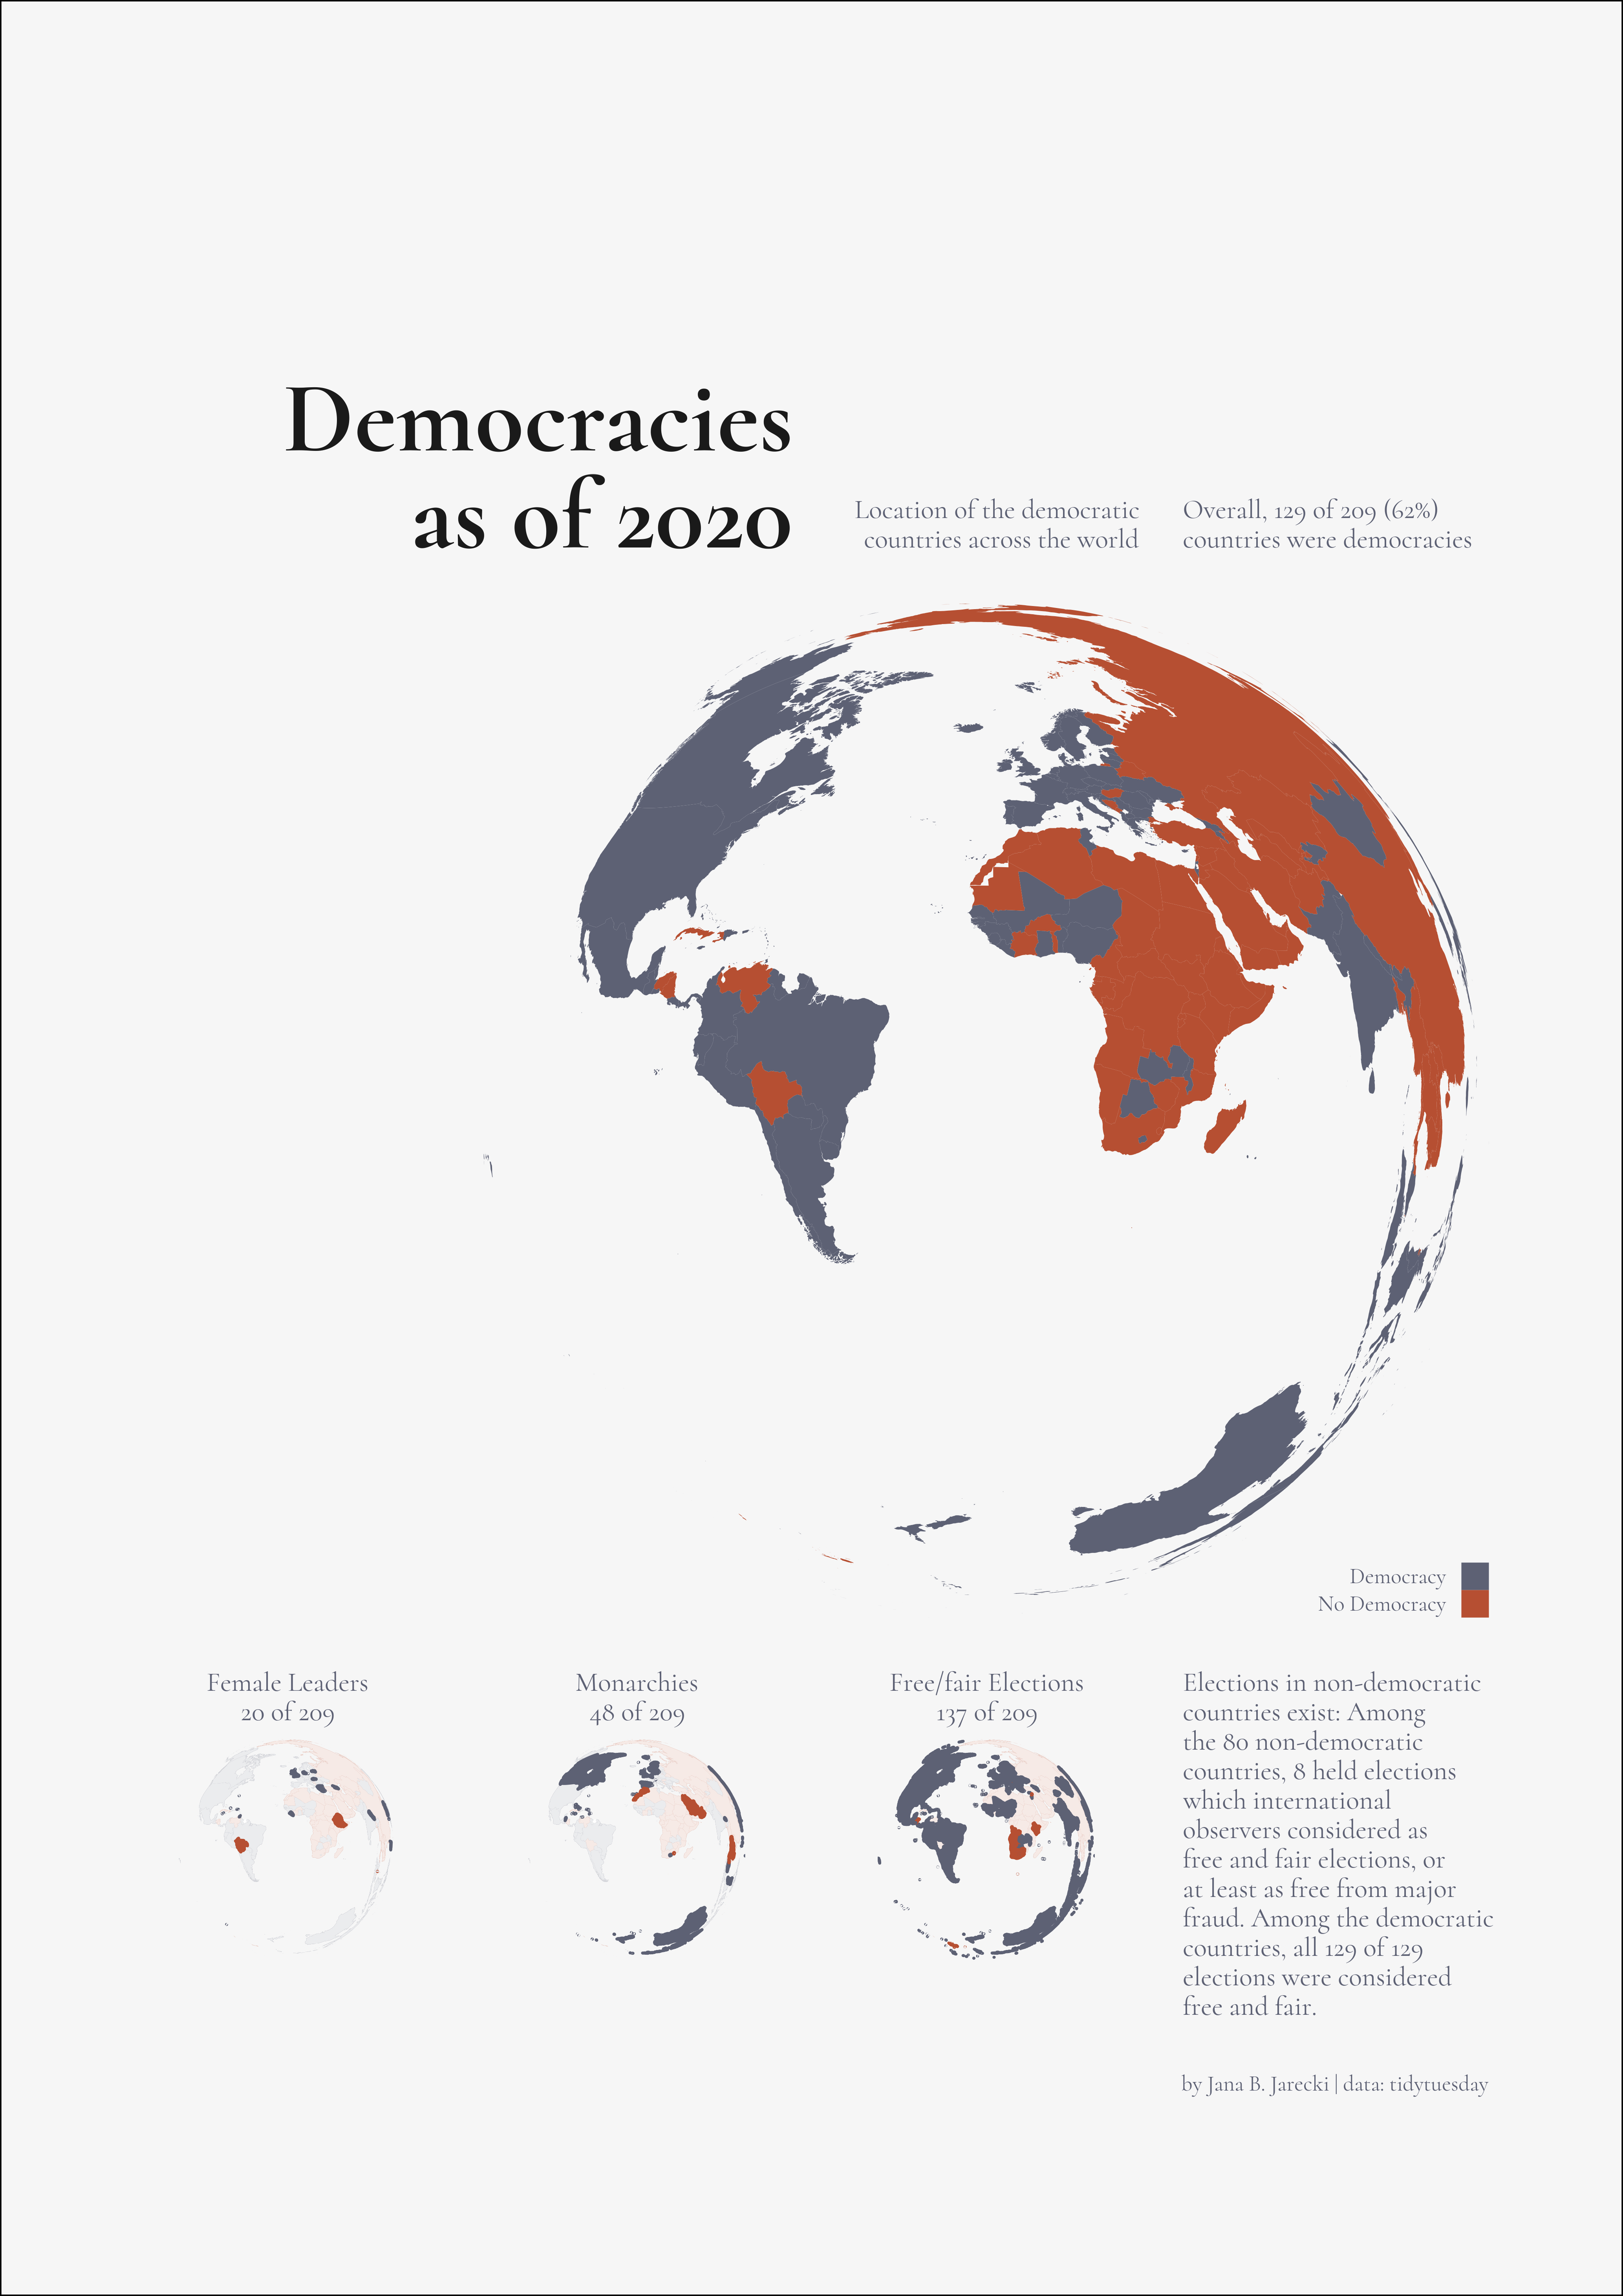

Write R code to recreate this figure.
# setup -------------------------------------------------------------------
# sets working directory to source file location
if (require(rstudioapi)) setwd(dirname(getActiveDocumentContext()$path))
# ensures `pacman` is available, which automatizes R library management
if (!require(pacman)) install.packages("pacman")
# loads R libraries, and install if needed
pacman::p_load(
  # data and processing
  tidytuesdayR, data.table, 
  # data visualization
  ggplot2, ggthemes, showtext, ggrepel, MetBrewer, ggstar, ggtext, patchwork, marquee,
  # string manipulation
  stringr, forcats, glue, lorem,
  # specifically for this project: map-data visualization
  sf, rnaturalearth, rnaturalearthdata
)
# defines the outputs' rectangular grid layout
source("utils_gridlayout.R")
# reloads the data and fonts dynamically
reload <- T


# load data ---------------------------------------------------------------
week <- 45; year <- 2024
if (reload) {
  d <- tidytuesdayR::tt_load(year, week = week) # monster movies
  D <- as.data.table(d$democracy_data)
}
data_year <- 2020


# graphics parameters -----------------------------------------------------
# sets parameters for fonts, colors, color palettes, etc.
par <- list(
  caption = "by Jana B. Jarecki | data: tidytuesday",
  fontfamily = "Cormorant",
  fontsize = 9,
  regular = 400,
  bold = 700,
  lineheight = 0.9,
  palette = "Demuth",
  theme = theme_tufte,
  black = "grey10",
  grey = NA,
  levels = c("No Democracy", "Democracy"),
  colors = NA,
  bg = "#F6F6F6",
  pagesize = c(w = 210, h = 297), # A4 page w x h: 210 x 297 mm
  dpi = 500,
  filename = glue("dataviz_tidytuesday_{year}-{week}"),
  filetypes = c("png")
)
par <- within(par, {
  colors = setNames(met.brewer(palette, n = length(levels)), levels)
  grey = met.brewer(palette, n = 2)[2]
  col = grey
  family = fontfamily
  linespacing = lineheight
})
#  customizes the fonts
font_add_google(par$family, regular.wt=par$regular, bold.wt=par$bold, db_cache=T)
theme_set(par$theme(base_family = par$family))
showtext_auto()
# customizes the ggtheme
theme_update(
  line = element_line(color = par$black),
  text = element_text(size = par$fontsize, color = par$grey),
  axis.ticks = element_blank(),
  axis.title = element_blank(),
  plot.title.position = "plot",
  plot.title = element_text(margin = margin(0,0,0,0), size = rel(1)),
  legend.position = "inside"
)


# Prepare the data --------------------------------------------------------
D[, is_female := is_female_president | is_female_monarch]
D[, is_female := ifelse(is.na(is_female), F, is_female)]
# basic world-map data to plot W
W <- ne_countries(returnclass = "sf",scale = 50)
# generate an id adm0_a3_us that matches the adm0_a3_us column in `W`
D[, "adm0_a3_us" := fcase(
  country_code == "ZAR", "COD",
  country_code == "GER", "DEU",
  country_code == "GIB", NA_character_,
  country_code == "NUR", "NRU",
  country_code == "ROM", "ROU",
  country_code == "SSD", "SDS"
)]
D[, adm0_a3_us := fifelse(is.na(adm0_a3_us), country_code, adm0_a3_us)]
# merge D into W
W <- merge(W, D, on = "adm0_a3_us")
WY <- W[W$year == data_year, ]


# The data viz ---------------------------------------.--------------------
.wrap <- 27 # wrap lines after `.wrap` number of characters
# note: this is a hack because geom_text and geom_marquee don't save correctly

# Plot elements
title <- GrobGriddesign(
  text = glue("Democracies\n as of {data_year}"), 
  "br", col = par$black,  fontface = "bold",  cex = 3.7, 
  lineheight = unit(0.8, "lines"), par)
subtitle_1 <- GrobGriddesign(
  "Location of the democratic countries across the world", wrap = .wrap, 
  align = "br", par)
n <- sum(WY$is_democracy, na.rm=T)
N <- nrow(WY)
subtitle_2 <- GrobGriddesign(
  text = glue("Overall, {n} of {N} ({round(n/N*100)}%) countries were 
              democracies"), 
  wrap = .wrap, align = "bl", par)
# transformation rotating the world map coordinates
trans <- "+proj=laea +lat_0=-30 +lon_0=-15 +x_0=43210000 +y_0=3210000 +ellps=GRS80 +towgs84=0,0,0,0,0,0,0 +units=m +no_defs"

# plots hte basic map
content_map <- WY[!is.na(WY$is_democracy), ]  |>  
  st_transform(trans) %>%
  ggplot()+
  geom_sf(
    aes(fill = c("No Democracy","Democracy")[is_democracy+1]),
    color = "white",
    linewidth = 0)+
  scale_x_continuous(expand = c(0,0)) +
  scale_y_continuous(expand = c(0,0)) +
  scale_fill_manual(values =par$colors, name = NULL) +
  theme(legend.justification = c(1,0),
        legend.text.position = "left",
        legend.key.width = unit(0.7, "lines"),
        legend.key.height = unit(0.7, "lines"),
        legend.margin = margin(0, unit = "lines"),
        axis.text = element_blank()); content_map

# highlight selected countries in the worldmap
AddHighlight <- function(plot, var, WY) {
  WY$tmp <- WY[[var]]
  plot + 
    geom_sf(
      data = WY,
      aes(
        alpha = ifelse(tmp == TRUE, 0, .88)
      ),
      fill = "white", color = "white", linewidth = 0) +
    geom_sf(
      data = WY[WY[[var]] == TRUE, ],
      aes(
        color = c("No Democracy","Democracy")[is_democracy+1]
      ), 
      fill = NA, alpha = 0, linewidth = 0.5) +
    scale_alpha_identity() + 
    scale_color_manual(values = par$colors) +
    scale_y_continuous(expand = c(.3,0)) +
    theme(
      legend.position  = "none",
      plot.title = element_text(
        hjust = .5, vjust = 1, margin = margin(b = 5, unit = "lines")
      )
    )
}

female_map <- content_map |> AddHighlight("is_female", WY)
monarchy_map <- content_map |> AddHighlight("is_monarchy", WY)
fairelection_map <- content_map |> AddHighlight("has_free_and_fair_election", WY)
text3 <- GrobGriddesign(
  text = glue("Elections in non-democratic countries exist: Among the {N-n} 
  non-democratic countries, 
  {sum(WY$has_free_and_fair_election & !WY$is_democracy, na.rm=T)} held elections 
  which international observers considered as free and fair elections, or at least as free 
  from major fraud. Among the democratic countries, all
  {sum(WY$has_free_and_fair_election & WY$is_democracy, na.rm=T)} of 
  {sum(WY$is_democracy, na.rm=T)} elections were considered free and fair."),
  wrap = .wrap, align = "tl", par)


# arrange the plot using a rectangular grid
.gridlayout <- "
AACD
#III
#III
#III
JKLT
"
viz <- wrap_plots(
  A = title, C = subtitle_1, D = subtitle_2, 
  I = free(content_map),
  J = free(female_map),
  K = free(monarchy_map),
  L = free(fairelection_map),
  T = text3
  ) |>  
  PatchworkGrid(.gridlayout) +
  plot_annotation(
    caption = par$caption,
    theme = theme(plot.background = element_rect(fill = par$bg))
  )
showtext_opts(dpi = 74); #viz


# save the data visualization
par$dpi <- 500
showtext_opts(dpi = par$dpi)
sapply(par$filetypes, function(i)
  ggsave(plot = viz,
         glue("{par$filename}.{i}"), 
         width = par$pagesize["w"], h = par$pagesize["h"], unit = "mm",
         scale = 1, dpi = par$dpi
         ))
# check the resulting visualization
system2("open", glue("{par$filename}.{par$filetypes[1]}"))
